12-way image classification set "Split_Dataset" from GitHub (Salwazd21/Klasifikasi); label vocabulary: black-grass, charlock, cleavers, common chickweed, common wheat, fat hen, loose silky-bent, maize, scentless mayweed, shepherds purse, small-flowered cranesbill, sugar beet.

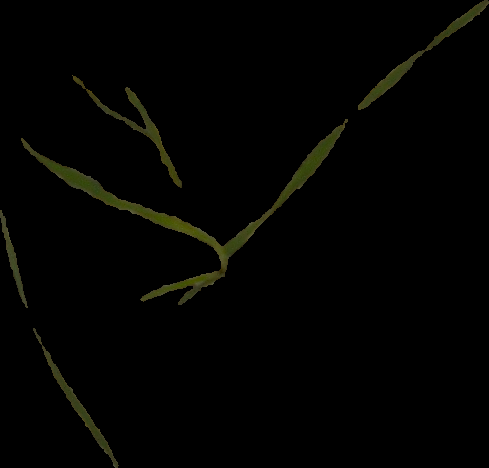
Label: loose silky-bent

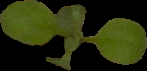
Label: shepherds purse

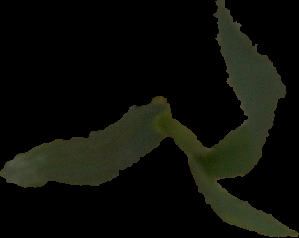
Label: common wheat

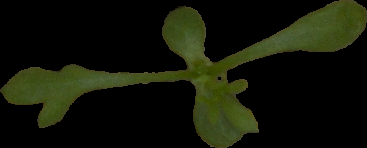
Label: scentless mayweed

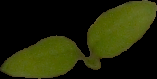
Label: common chickweed

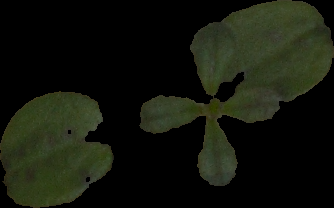
Label: cleavers
